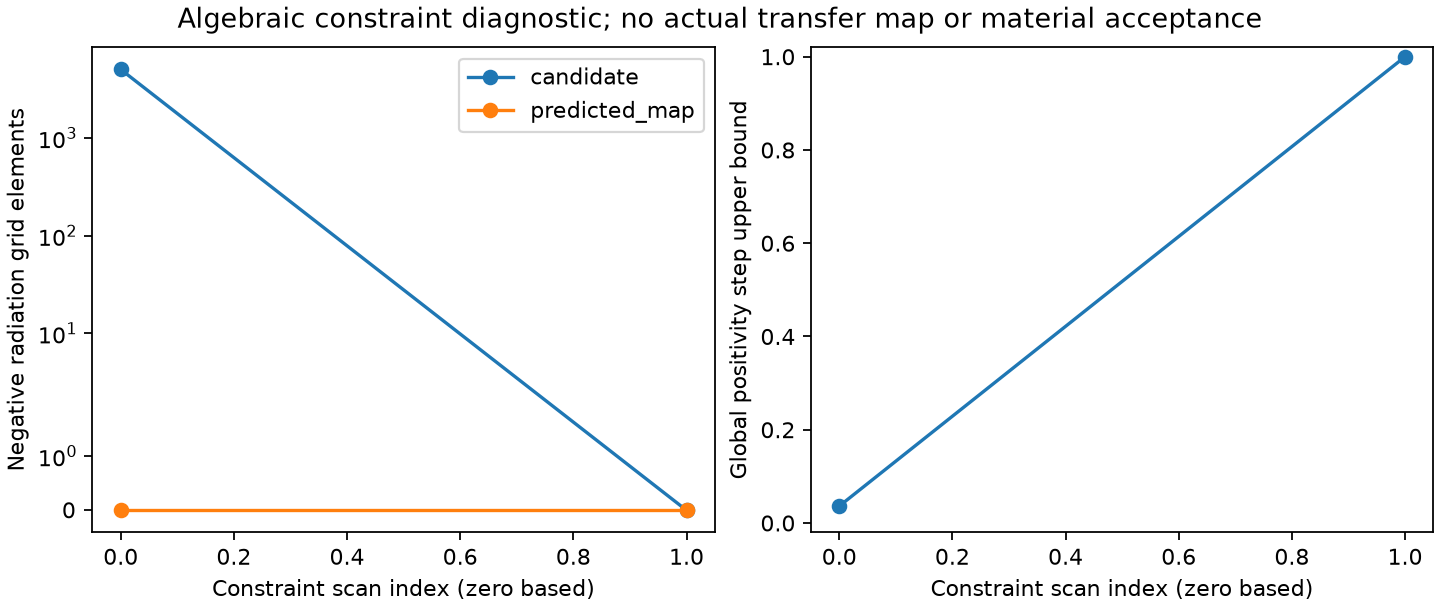

Data behind this chart, as committed beside it:
iteration, negative_candidate, negative_map, positivity_upper, coefficient_l1
0, 5012, 0, 0.03627, 51.08
1, 0, 0, 1.0, 10.13
